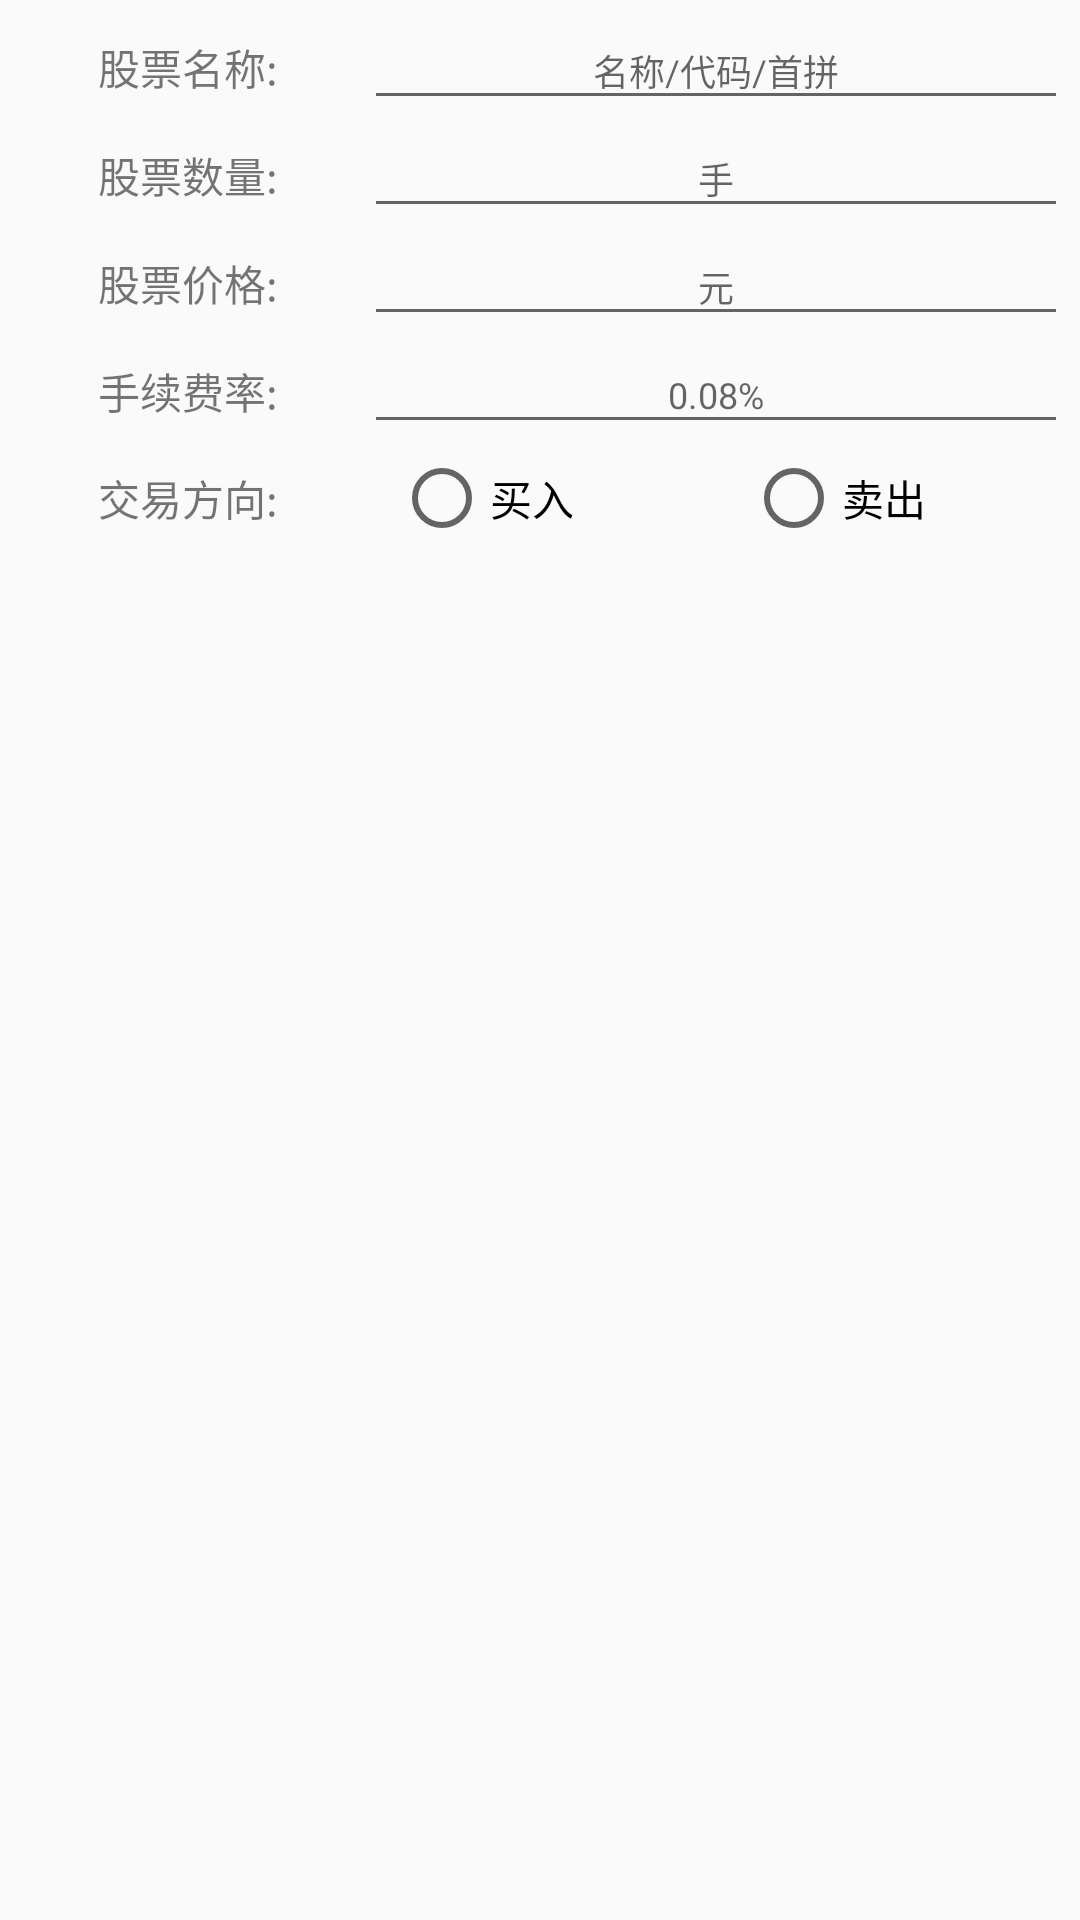

Reconstruct the res/layout file that produces this screen, plus the resources it refers to.
<!-- AndroidManifest.xml: application theme AppTheme.NoActionBar -->
<!-- res/layout/layout_stock.xml -->
<?xml version="1.0" encoding="utf-8"?>
<LinearLayout xmlns:android="http://schemas.android.com/apk/res/android"
	android:id="@+id/stock_view"
	android:layout_width="match_parent"
    android:layout_height="wrap_content"
	android:padding="4dp"
    android:orientation="vertical">

    <LinearLayout
        android:layout_width="match_parent"
        android:layout_height="wrap_content">
        <TextView
            android:layout_width="match_parent"
            android:layout_height="36dp"
			android:layout_weight="2"
            android:gravity="center"
            android:text="股票名称:"/>
        <EditText
            android:id="@+id/et_stock_code"
            android:layout_width="match_parent"
            android:layout_height="36dp"
			android:layout_weight="1"
            android:gravity="center"
			android:textSize="12sp"
            android:hint="名称/代码/首拼" />
    </LinearLayout>
    <LinearLayout
        android:layout_width="match_parent"
        android:layout_height="wrap_content">
        <TextView
            android:layout_width="match_parent"
            android:layout_height="36dp"
			android:layout_weight="2"
            android:gravity="center"
            android:text="股票数量:"/>
        <EditText
            android:id="@+id/et_stock_num"
            android:layout_width="match_parent"
            android:layout_height="36dp"
			android:layout_weight="1"
            android:gravity="center"
			android:numeric="integer"
			android:textSize="12sp"
            android:hint="手" />
    </LinearLayout>
	<LinearLayout
        android:layout_width="match_parent"
        android:layout_height="wrap_content">
        <TextView
            android:layout_width="match_parent"
            android:layout_height="36dp"
			android:layout_weight="2"
            android:gravity="center"
            android:text="股票价格:"/>
        <EditText
            android:id="@+id/et_stock_cost"
            android:layout_width="match_parent"
            android:layout_height="36dp"
			android:layout_weight="1"
			android:numeric="decimal"
            android:gravity="center"
			android:textSize="12sp"
            android:hint="元" />
    </LinearLayout>
    <LinearLayout
        android:layout_width="match_parent"
        android:layout_height="wrap_content">
        <TextView
            android:layout_width="match_parent"
            android:layout_height="36dp"
			android:layout_weight="2"
            android:gravity="center"
            android:text="手续费率:"/>
        <EditText
            android:id="@+id/et_stock_tax"
            android:layout_width="match_parent"
            android:layout_height="36dp"
			android:layout_weight="1"
			android:numeric="decimal"
            android:gravity="center"
			android:textSize="12sp"
            android:hint="0.08%" />
    </LinearLayout>
	<LinearLayout
        android:layout_width="match_parent"
        android:layout_height="wrap_content">
        <TextView
            android:layout_width="match_parent"
            android:layout_height="36dp"
			android:layout_weight="2"
            android:gravity="center"
            android:text="交易方向:"/>
		<RadioGroup
			android:id="@+id/rg_exchange"
			android:layout_weight="1"
			android:layout_width="match_parent"
            android:layout_height="36dp"
			android:orientation="horizontal">
			<RadioButton
				android:id="@+id/rb_exchange_buy"
				android:layout_width="0dp"
				android:layout_height="36dp"
				android:layout_weight="1"
				android:layout_gravity="center"
				android:layout_marginLeft="10dp"
				android:text="买入"/>
			<RadioButton
				android:id="@+id/rb_exchange_sell"
				android:layout_width="0dp"
				android:layout_height="36dp"
				android:layout_weight="1"
				android:layout_gravity="center"
				android:layout_marginLeft="10dp"
				android:text="卖出"/>
		</RadioGroup>

    </LinearLayout>
	
</LinearLayout>
<!-- resources referenced by this layout -->
<resources>
  <style name="AppTheme.NoActionBar">
      <item name="windowActionBar">false</item>
      <item name="windowNoTitle">true</item>
  </style>
</resources>
